Image classification data set "split" (PrabhleenpKaur/breast-cancer-prediction on GitHub). Class labels (2): benign, malignant.

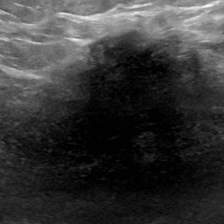
Label: benign

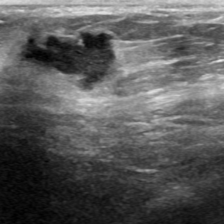
Label: benign

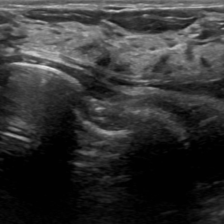
Label: malignant

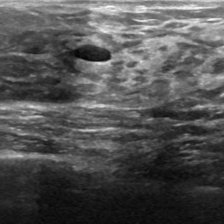
Label: malignant

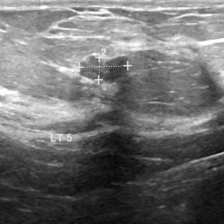
Label: malignant

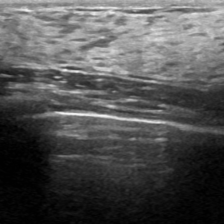
Label: malignant
